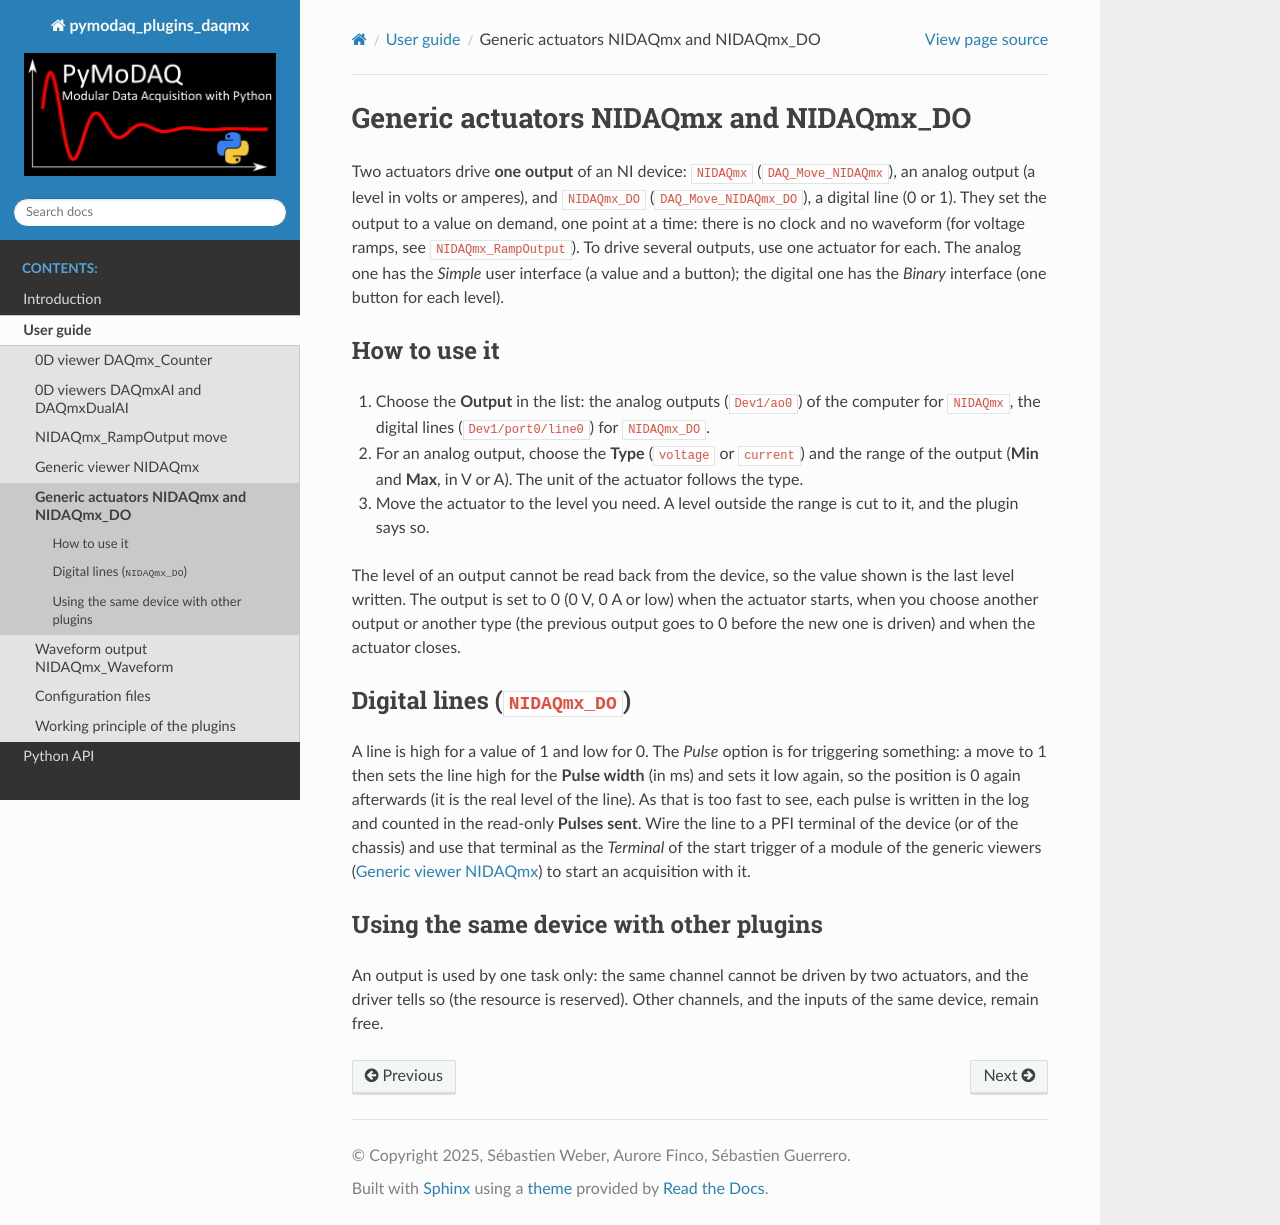

repository: PyMoDAQ/pymodaq_plugins_daqmx · page: user_guide/nidaqmx_actuator_use.html · generator: sphinx

Generic actuators NIDAQmx and NIDAQmx_DO
========================================

Two actuators drive **one output** of an NI device: ``NIDAQmx`` (``DAQ_Move_NIDAQmx``), an analog output (a level in
volts or amperes), and ``NIDAQmx_DO`` (``DAQ_Move_NIDAQmx_DO``), a digital line (0 or 1). They set the output to a value
on demand, one point at a time: there is no clock and no waveform (for voltage ramps, see ``NIDAQmx_RampOutput``). To
drive several outputs, use one actuator for each. The analog one has the *Simple* user interface (a value and a button);
the digital one has the *Binary* interface (one button for each level).

How to use it
-------------

1. Choose the **Output** in the list: the analog outputs (``Dev1/ao0``) of the computer for ``NIDAQmx``, the digital
   lines (``Dev1/port0/line0``) for ``NIDAQmx_DO``.
2. For an analog output, choose the **Type** (``voltage`` or ``current``) and the range of the output (**Min** and
   **Max**, in V or A). The unit of the actuator follows the type.
3. Move the actuator to the level you need. A level outside the range is cut to it, and the plugin says so.

The level of an output cannot be read back from the device, so the value shown is the last level written. The output is
set to 0 (0 V, 0 A or low) when the actuator starts, when you choose another output or another type (the previous
output goes to 0 before the new one is driven) and when the actuator closes.

Digital lines (``NIDAQmx_DO``)
------------------------------

A line is high for a value of 1 and low for 0. The *Pulse* option is for triggering something: a move to 1 then sets
the line high for the **Pulse width** (in ms) and sets it low again, so the position is 0 again afterwards (it is the real level of the line). As that is too fast to see, each pulse is written in the log and counted in the read-only **Pulses sent**. Wire the line
to a PFI terminal of the device (or of the chassis) and use that terminal as the *Terminal* of the start trigger of a
module of the generic viewers (:doc:`nidaqmx_viewer_use`) to start an acquisition with it.

Using the same device with other plugins
----------------------------------------

An output is used by one task only: the same channel cannot be driven by two actuators, and the driver tells so (the
resource is reserved). Other channels, and the inputs of the same device, remain free.
